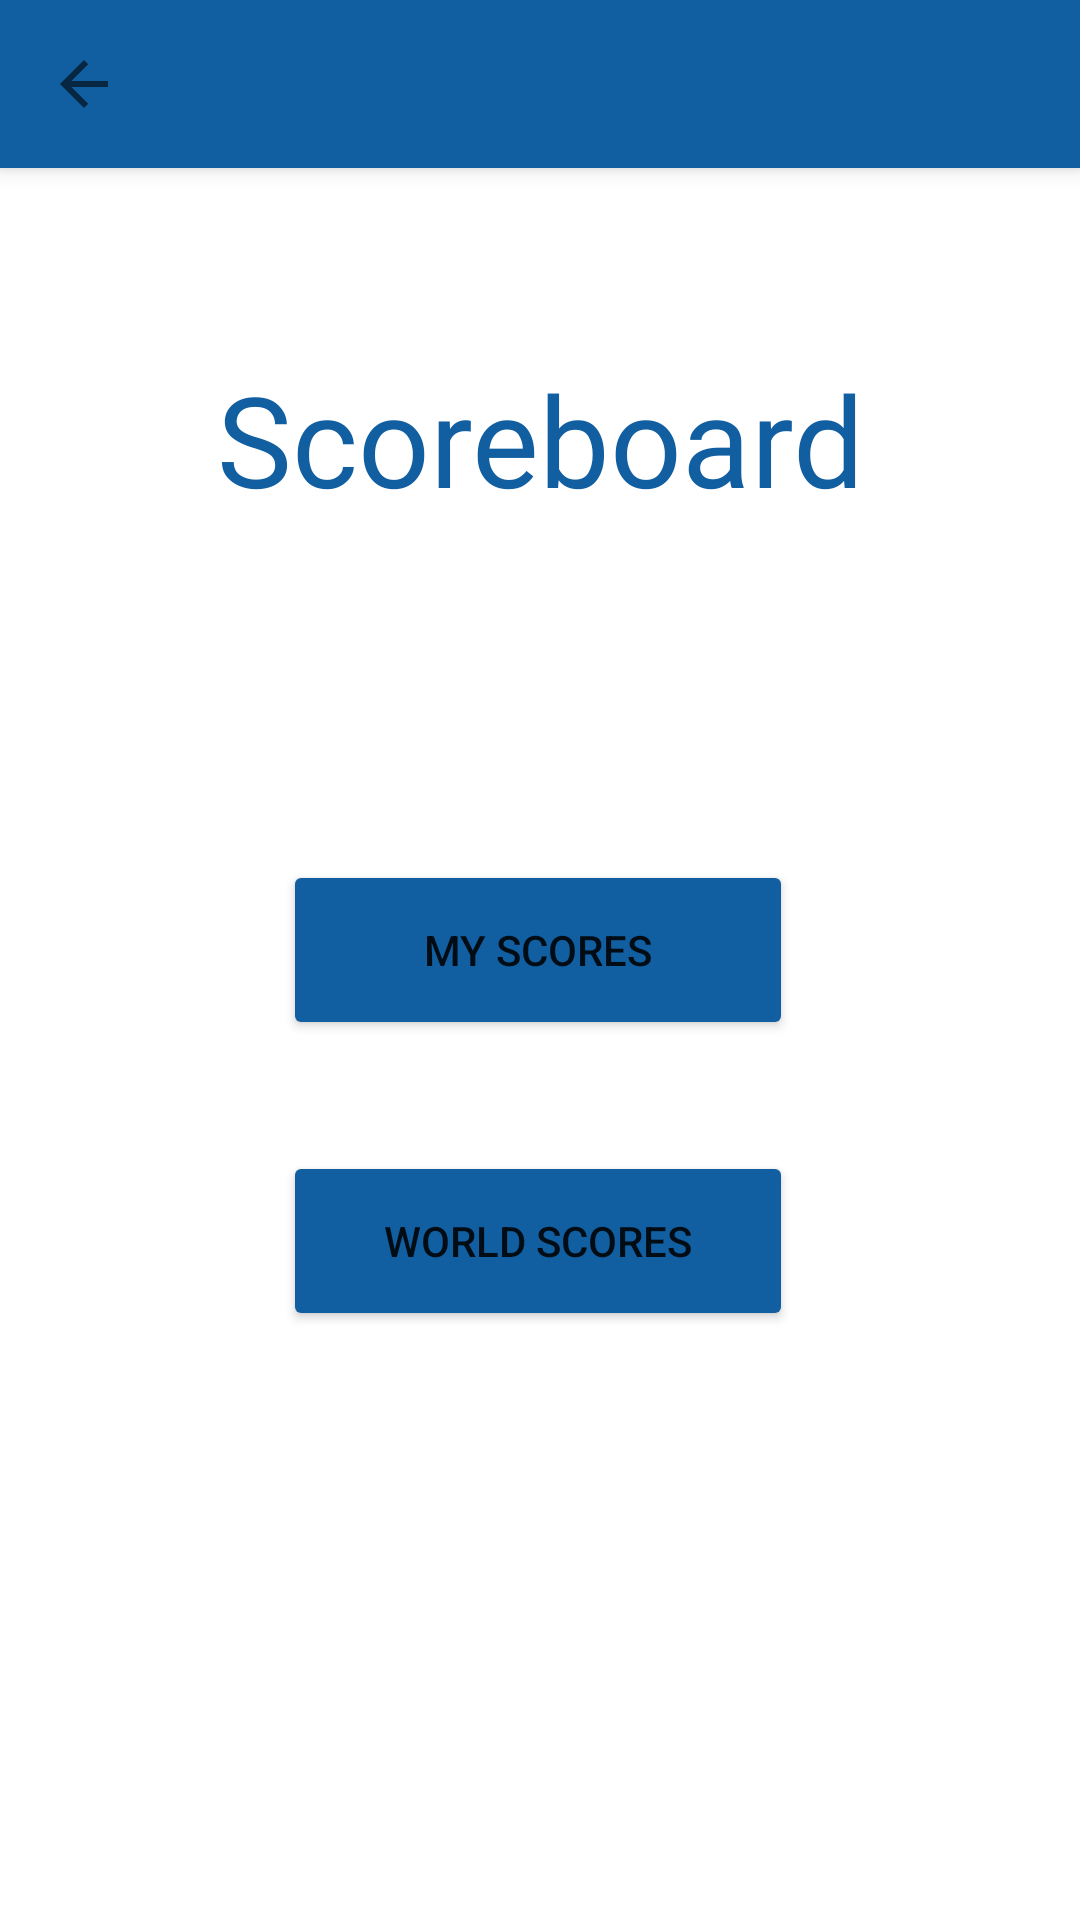

The Android layout XML behind this screen, and the referenced resources:
<!-- AndroidManifest.xml: application theme Theme.SETCardGame -->
<!-- res/layout/activity_scoreboard.xml -->
<?xml version="1.0" encoding="utf-8"?>
<LinearLayout xmlns:android="http://schemas.android.com/apk/res/android"
    xmlns:app="http://schemas.android.com/apk/res-auto"
    xmlns:tools="http://schemas.android.com/tools"
    android:layout_width="match_parent"
    android:layout_height="match_parent"
    android:orientation="vertical"
    android:background="@drawable/set_background"
    tools:context=".viewmodel.scoreboard.ScoreboardActivity">

    <androidx.appcompat.widget.Toolbar
        android:id="@+id/toolbar"
        android:layout_width="match_parent"
        android:layout_height="?attr/actionBarSize"
        android:background="@color/blue"
        android:elevation="4dp"
        app:titleTextColor="@color/white"
        app:navigationIcon="?attr/homeAsUpIndicator"
        app:navigationIconTint="@color/white" />

    <androidx.constraintlayout.widget.ConstraintLayout
        android:layout_width="match_parent"
        android:layout_height="match_parent"
        android:background="@drawable/set_background">

    <TextView
        android:id="@+id/scoreboardTV"
        android:layout_width="0dp"
        android:layout_height="wrap_content"
        android:fontFamily="@font/archivo_black"
        android:gravity="center"
        android:shadowColor="@color/white"
        android:shadowDx="8"
        android:shadowDy="8"
        android:shadowRadius="2"
        android:text="@string/scoreboardText"
        android:textColor="@color/blue"
        android:textSize="42sp"
        app:layout_constraintBottom_toTopOf="@+id/view"
        app:layout_constraintEnd_toEndOf="parent"
        app:layout_constraintHorizontal_bias="0.0"
        app:layout_constraintStart_toStartOf="parent"
        app:layout_constraintTop_toTopOf="parent"
        app:layout_constraintVertical_bias="0.459" />

    <View
        android:id="@+id/view"
        android:layout_width="266dp"
        android:layout_height="236dp"
        android:background="@drawable/radius"
        app:layout_constraintBottom_toBottomOf="parent"
        app:layout_constraintEnd_toEndOf="parent"
        app:layout_constraintHorizontal_bias="0.496"
        app:layout_constraintStart_toStartOf="parent"
        app:layout_constraintTop_toTopOf="parent"
        app:layout_constraintVertical_bias="0.551" />

    <Button
        android:id="@+id/worldScoreBtn"
        android:layout_width="170dp"
        android:layout_height="60dp"
        android:backgroundTint="@color/blue"
        android:gravity="center"
        android:onClick="switchToWorldScores"
        android:text="@string/worldScoresText"
        app:layout_constraintBottom_toBottomOf="@+id/view"
        app:layout_constraintEnd_toEndOf="parent"
        app:layout_constraintHorizontal_bias="0.497"
        app:layout_constraintStart_toStartOf="parent"
        app:layout_constraintTop_toBottomOf="@+id/myScoreBtn"
        app:layout_constraintVertical_bias="0.48" />

    <Button
        android:id="@+id/myScoreBtn"
        android:layout_width="170dp"
        android:layout_height="60dp"
        android:backgroundTint="@color/blue"
        android:gravity="center"
        android:onClick="switchToMyScores"
        android:text="@string/myScoreText"
        app:layout_constraintBottom_toBottomOf="@+id/view"
        app:layout_constraintEnd_toEndOf="parent"
        app:layout_constraintHorizontal_bias="0.497"
        app:layout_constraintStart_toStartOf="parent"
        app:layout_constraintTop_toTopOf="@+id/view"
        app:layout_constraintVertical_bias="0.221" />

    </androidx.constraintlayout.widget.ConstraintLayout>
</LinearLayout>
<!-- resources referenced by this layout -->
<resources>
  <color name="blue">#115EA1</color>
  <color name="white">#FFFFFFFF</color>
  <string name="myScoreText">My Scores</string>
  <string name="scoreboardText">Scoreboard</string>
  <string name="worldScoresText">World Scores</string>
  <style name="Theme.SETCardGame" parent="Theme.MaterialComponents.DayNight.DarkActionBar">
          
          <item name="colorPrimary">@color/blue</item>
          <item name="colorPrimaryVariant">@color/blue</item>
          <item name="colorOnPrimary">@color/white</item>
          
          <item name="colorSecondary">@color/blue</item>
          <item name="colorSecondaryVariant">@color/blue</item>
          <item name="colorOnSecondary">@color/black</item>
          
          <item name="android:statusBarColor">@color/blue</item>
          <item name="android:windowLightStatusBar">false</item>
          
      </style>
  <color name="black">#FF000000</color>
</resources>
